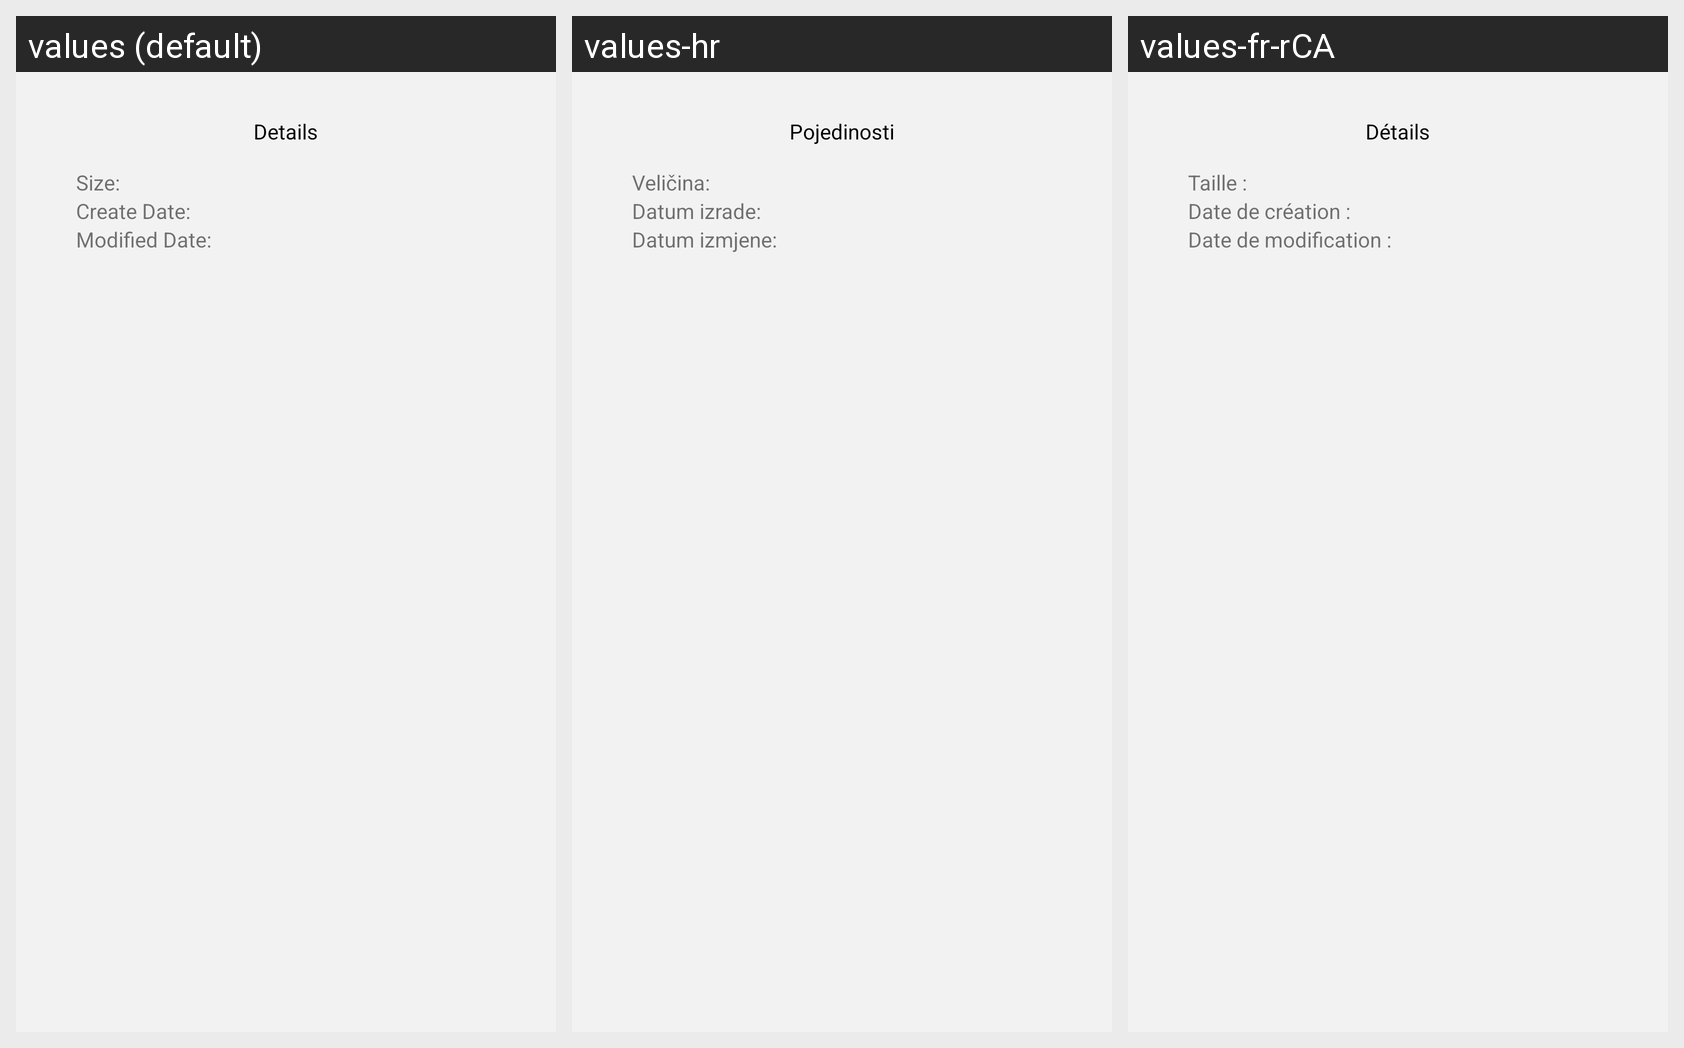

Here is an Android app screen in its default locale and in the app's own translations. Write out the translated-string differences for the strings that appear on this screen.
Android screen res/layout/information_dialog.xml rendered under 3 locales, left to right: values (default), values-hr, values-fr-rCA. Device: Nexus 5 (rendered at 1080×1920; each locale shown at half size, 540×960, under a caption strip naming it); theme AppTheme.
Other locales in the repository, not shown: values-ar, values-de, values-es, values-es-rMX, values-fr, values-it, values-pl, values-sl, values-sr.
Strings drawn on this screen, with the default value and each locale's value (text and hints the layout hard-codes, and strings that could not be matched under every locale, appear in the picture but are not listed):

operation_info
  values: Details
  values-hr: Pojedinosti
  values-fr-rCA: Détails

details_text_size
  values: Size:
  values-hr: Veličina:
  values-fr-rCA: Taille :

details_text_create_date
  values: Create Date:
  values-hr: Datum izrade:
  values-fr-rCA: Date de création :

details_text_modified_date
  values: Modified Date:
  values-hr: Datum izmjene:
  values-fr-rCA: Date de modification :
